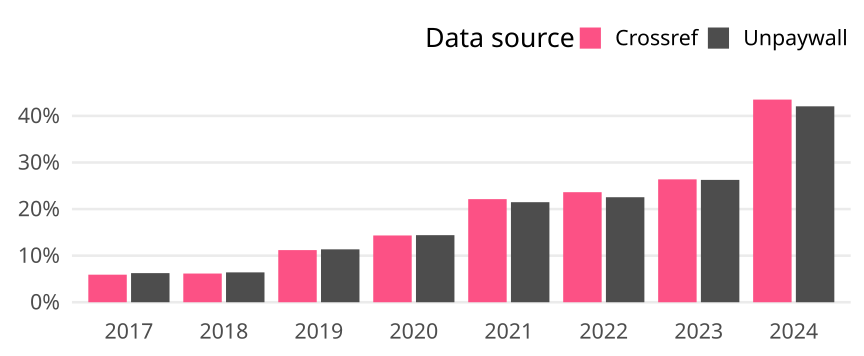

The table this chart was drawn from, first rows:
cr_year, cat, article_total, name, oa_articles, oa_share
2017, Germany, 2992, Crossref, 177, 0.05916
2017, Germany, 2992, Unpaywall, 187, 0.0625
2018, Germany, 2808, Crossref, 173, 0.06161
2018, Germany, 2808, Unpaywall, 180, 0.0641
2019, Germany, 3074, Crossref, 344, 0.1119
2019, Germany, 3074, Unpaywall, 349, 0.1135
2020, Germany, 3021, Crossref, 433, 0.1433
2020, Germany, 3021, Unpaywall, 435, 0.144
2021, Germany, 3059, Crossref, 677, 0.2213
2021, Germany, 3059, Unpaywall, 657, 0.2148
2022, Germany, 2777, Crossref, 656, 0.2362
2022, Germany, 2777, Unpaywall, 626, 0.2254
2023, Germany, 2517, Crossref, 664, 0.2638
2023, Germany, 2517, Unpaywall, 661, 0.2626
2024, Germany, 623, Crossref, 271, 0.435
2024, Germany, 623, Unpaywall, 262, 0.4205
